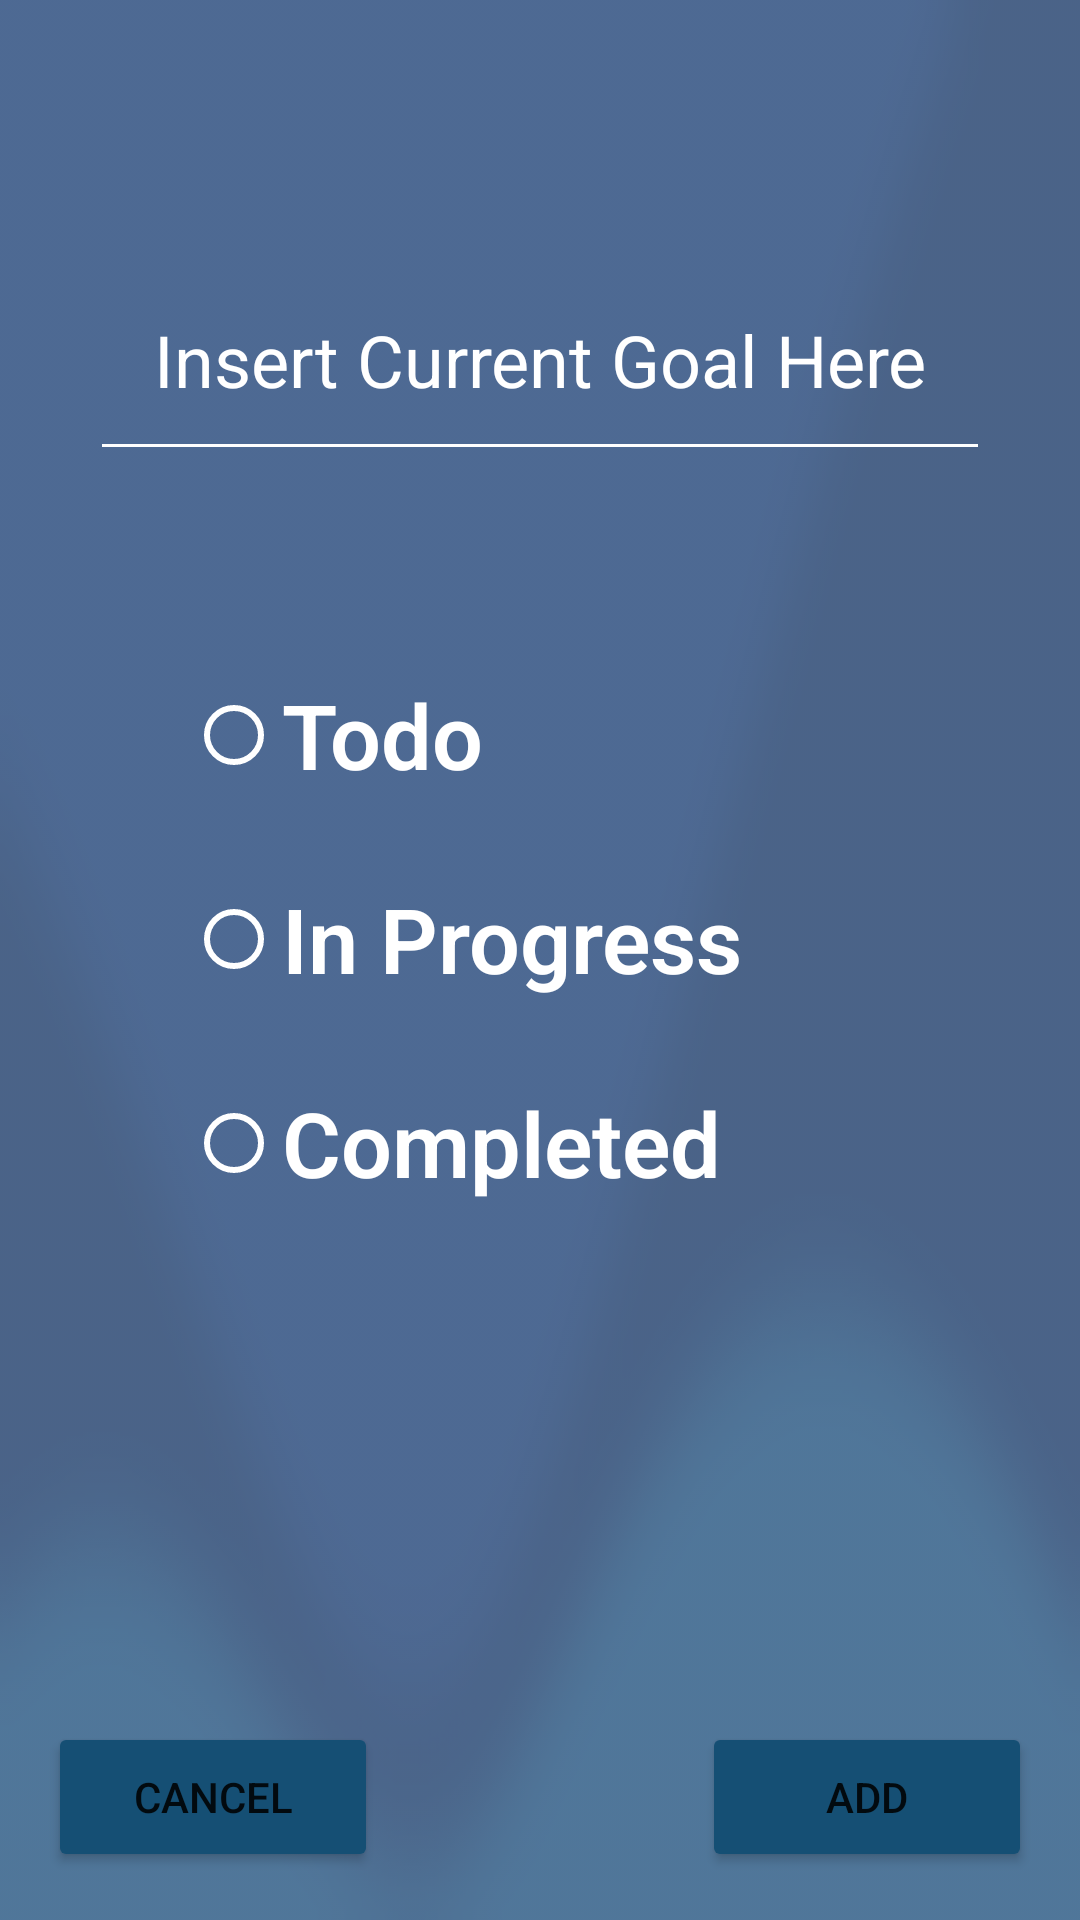

Produce the Android XML layout that renders to this screen, including the resource entries it uses.
<!-- AndroidManifest.xml: application theme Theme.FitnessMatch -->
<!-- res/layout/activity_add_progress.xml -->
<?xml version="1.0" encoding="utf-8"?>
<androidx.constraintlayout.widget.ConstraintLayout xmlns:android="http://schemas.android.com/apk/res/android"
    xmlns:app="http://schemas.android.com/apk/res-auto"
    xmlns:tools="http://schemas.android.com/tools"
    android:layout_width="match_parent"
    android:layout_height="match_parent"
    tools:context=".AddProgress">

    <ImageView
        android:id="@+id/imageView4"
        android:layout_width="0dp"
        android:layout_height="0dp"
        android:alpha="0.8"
        android:scaleType="fitXY"
        app:layout_constraintBottom_toBottomOf="parent"
        app:layout_constraintEnd_toEndOf="parent"
        app:layout_constraintHorizontal_bias="1.0"
        app:layout_constraintStart_toStartOf="parent"
        app:layout_constraintTop_toTopOf="parent"
        app:layout_constraintVertical_bias="1.0"
        app:srcCompat="@drawable/progress_backdrop" />

    <EditText
        android:id="@+id/current_goalET"
        android:layout_width="300dp"
        android:layout_height="77dp"
        android:layout_marginStart="76dp"
        android:layout_marginTop="80dp"
        android:layout_marginEnd="76dp"
        android:backgroundTint="@color/white"
        android:ems="10"
        android:fontFamily="sans-serif"
        android:hint="Insert Current Goal Here"
        android:inputType="textPersonName"
        android:singleLine="true"
        android:textAlignment="center"
        android:textColor="@color/white"
        android:textColorHint="@color/white"
        android:textSize="24sp"
        app:layout_constraintEnd_toEndOf="parent"
        app:layout_constraintStart_toStartOf="parent"
        app:layout_constraintTop_toTopOf="parent" />

    <RadioGroup
        android:id="@+id/radio_button_group"
        android:layout_width="239dp"
        android:layout_height="211dp"
        android:layout_marginStart="75dp"
        android:layout_marginTop="64dp"
        android:layout_marginEnd="75dp"
        app:layout_constraintEnd_toEndOf="parent"
        app:layout_constraintHorizontal_bias="0.454"
        app:layout_constraintStart_toStartOf="parent"
        app:layout_constraintTop_toBottomOf="@+id/current_goalET">

        <RadioButton
            android:id="@+id/todo"
            android:layout_width="match_parent"
            android:layout_height="wrap_content"
            android:layout_marginBottom="20dp"
            android:buttonTint="?attr/colorOnPrimary"
            android:fontFamily="sans-serif-light"
            android:text="Todo"
            android:textAlignment="textStart"
            android:textColor="@color/white"
            android:textColorHighlight="@color/lightBlue"
            android:textColorLink="@color/darkBlue"
            android:textCursorDrawable="@color/lightBlue"
            android:textSize="30sp"
            android:textStyle="bold" />

        <RadioButton
            android:id="@+id/in_progress"
            android:layout_width="match_parent"
            android:layout_height="wrap_content"
            android:layout_marginBottom="20dp"
            android:buttonTint="?attr/colorOnPrimary"
            android:fontFamily="sans-serif-light"
            android:text="In Progress"
            android:textAlignment="textStart"
            android:textColor="@color/white"
            android:textColorHighlight="@color/lightBlue"
            android:textColorLink="@color/darkBlue"
            android:textCursorDrawable="@color/lightBlue"
            android:textSize="30sp"
            android:textStyle="bold" />

        <RadioButton
            android:id="@+id/completed"
            android:layout_width="match_parent"
            android:layout_height="wrap_content"
            android:layout_marginBottom="20dp"
            android:buttonTint="?attr/colorOnPrimary"
            android:fontFamily="sans-serif-light"
            android:text="Completed"
            android:textAlignment="textStart"
            android:textColor="@color/white"
            android:textColorHighlight="@color/lightBlue"
            android:textColorLink="@color/darkBlue"
            android:textCursorDrawable="@color/lightBlue"
            android:textSize="30sp"
            android:textStyle="bold" />

    </RadioGroup>

    <Button
        android:id="@+id/progress_update_btn"
        android:layout_width="110dp"
        android:layout_height="50dp"
        android:layout_marginEnd="16dp"
        android:layout_marginBottom="16dp"
        android:backgroundTint="@color/darkBlue"
        android:text="ADD"
        app:cornerRadius="15dp"
        app:layout_constraintBottom_toBottomOf="parent"
        app:layout_constraintEnd_toEndOf="parent" />

    <Button
        android:id="@+id/progress_cancel_btn"
        android:layout_width="110dp"
        android:layout_height="50dp"
        android:layout_marginStart="16dp"
        android:layout_marginBottom="16dp"
        android:backgroundTint="@color/darkBlue"
        android:text="CANCEL"
        app:cornerRadius="15dp"
        app:layout_constraintBottom_toBottomOf="parent"
        app:layout_constraintStart_toStartOf="parent" />

</androidx.constraintlayout.widget.ConstraintLayout>
<!-- resources referenced by this layout -->
<resources>
  <color name="darkBlue">#154F74</color>
  <color name="lightBlue">#6DA4CD</color>
  <color name="white">#FFFFFFFF</color>
  <!-- drawable progress_backdrop: png bitmap (drawable, 40563 bytes) -->
  <style name="Theme.FitnessMatch" parent="Theme.MaterialComponents.DayNight.DarkActionBar">
          
          <item name="colorPrimary">@color/purple_500</item>
          <item name="colorPrimaryVariant">@color/purple_700</item>
          <item name="colorOnPrimary">@color/white</item>
          
          <item name="colorSecondary">@color/teal_200</item>
          <item name="colorSecondaryVariant">@color/teal_700</item>
          <item name="colorOnSecondary">@color/black</item>
          
          <item name="android:statusBarColor" tools:targetApi="l">?attr/colorPrimaryVariant</item>
          
      </style>
  <color name="purple_500">#FF6200EE</color>
  <color name="purple_700">#FF3700B3</color>
  <color name="teal_200">#FF03DAC5</color>
  <color name="teal_700">#FF018786</color>
  <color name="black">#FF000000</color>
</resources>
